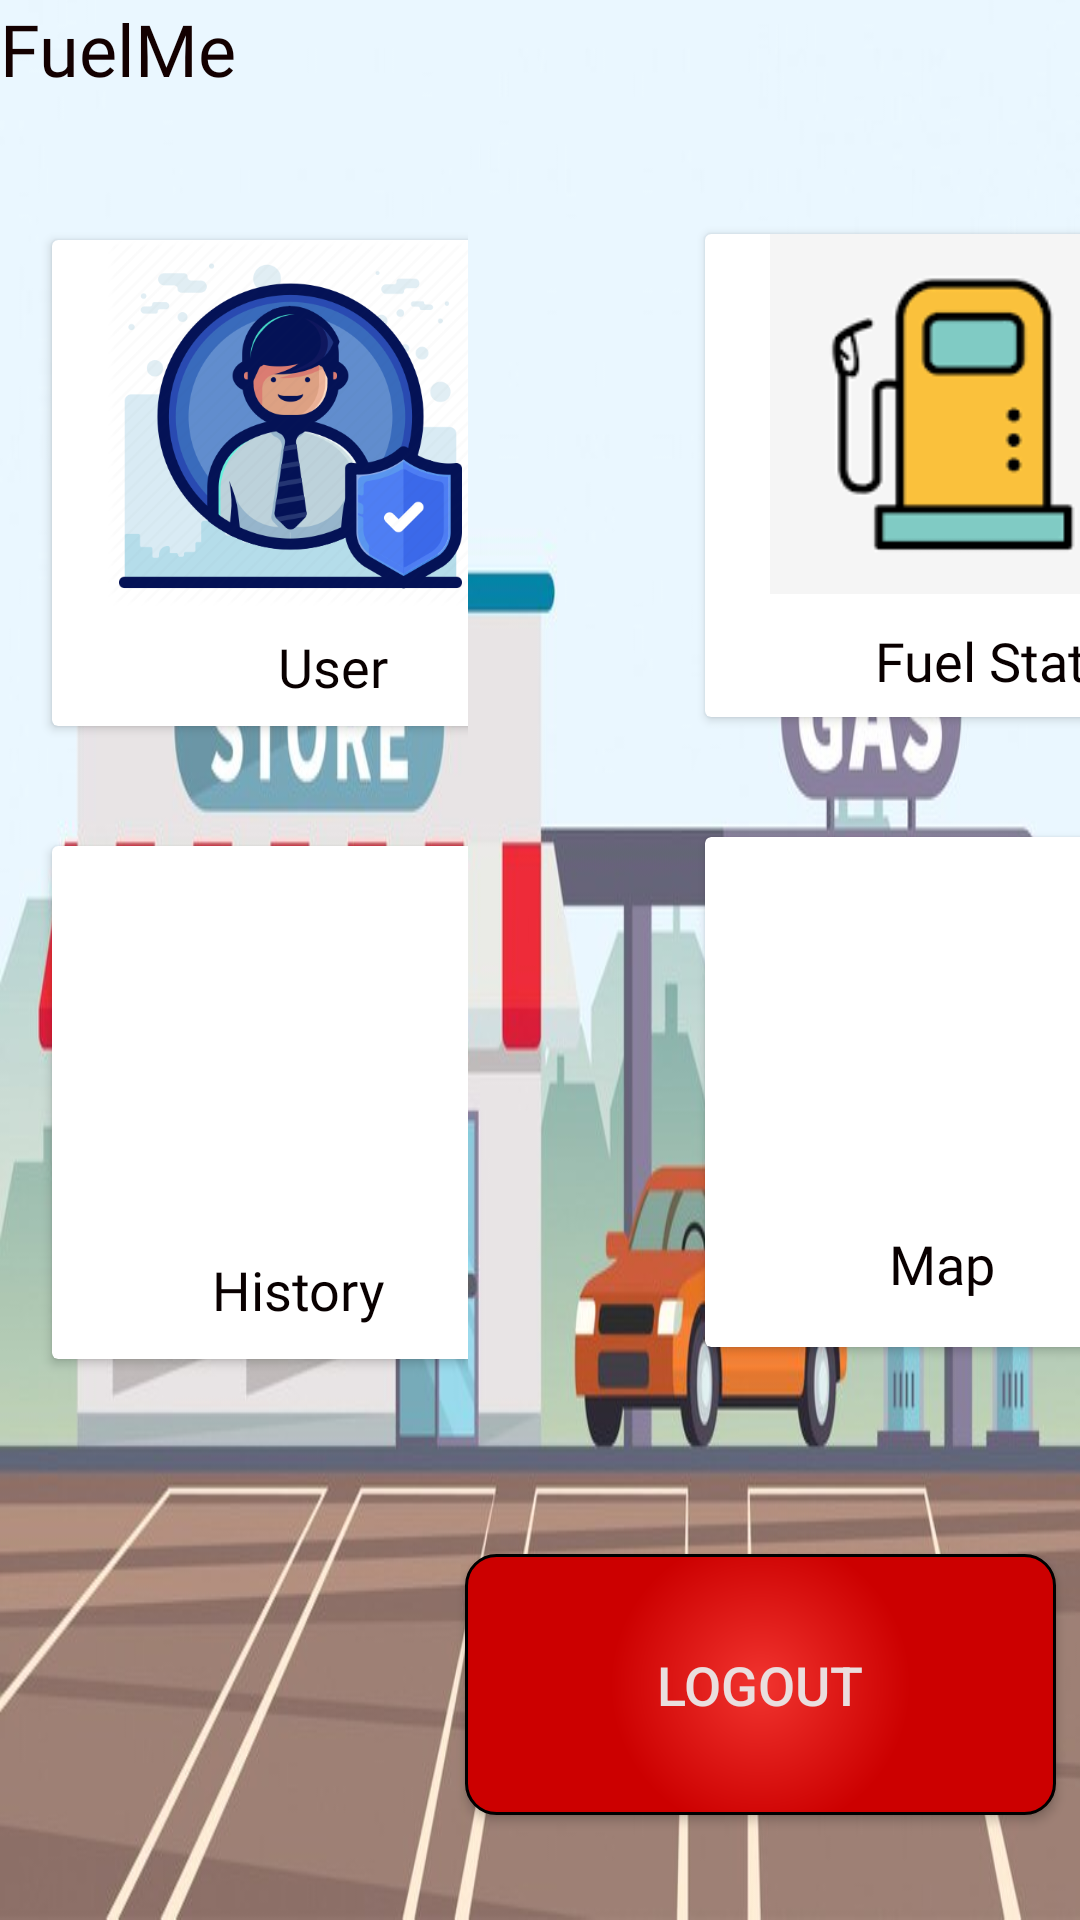

Layout XML and referenced resources for this Android screen:
<!-- AndroidManifest.xml: application theme Theme.FuelMe -->
<!-- res/layout/activity_menu.xml -->
<?xml version="1.0" encoding="utf-8"?>
<RelativeLayout xmlns:android="http://schemas.android.com/apk/res/android"
    xmlns:app="http://schemas.android.com/apk/res-auto"
    xmlns:tools="http://schemas.android.com/tools"
    android:layout_width="match_parent"
    android:layout_height="match_parent"
    android:background="@drawable/bg"

    tools:context=".MenuActivity">

    <LinearLayout

        android:id="@+id/linearLayout6"
        android:layout_width="wrap_content"

        android:layout_height="405dp"
        android:layout_alignParentStart="true"
        android:layout_alignParentTop="true"
        android:layout_alignParentEnd="true"

        android:layout_alignParentBottom="true"
        android:layout_marginStart="-3dp"
        android:layout_marginTop="60dp"
        android:layout_marginEnd="204dp"
        android:layout_marginBottom="138dp"
        android:orientation="vertical"
        app:layout_constraintBottom_toBottomOf="parent"
        app:layout_constraintEnd_toEndOf="parent"
        app:layout_constraintHorizontal_bias="1.0"
        app:layout_constraintStart_toStartOf="parent"
        app:layout_constraintTop_toTopOf="parent">

        <androidx.cardview.widget.CardView
            android:id="@+id/usercardid"
            android:layout_width="159dp"
            android:layout_height="162dp"
            android:layout_margin="20dp"
            android:clickable="true"
            android:focusable="true"
            android:padding="20dp">

            <ImageView
                android:id="@+id/imageView2"
                android:layout_width="match_parent"
                android:layout_height="122dp"

                app:srcCompat="@drawable/user1"
                android:contentDescription="TODO" />

            <TextView
                android:id="@+id/displayid"
                android:layout_width="62dp"
                android:layout_height="wrap_content"
                android:layout_marginStart="50dp"
                android:layout_marginTop="130dp"
                android:fontFamily="@font/aclonica"
                android:gravity="fill_vertical|end"
                android:text="@string/User"
                android:textColor="#090000"
                android:textSize="18sp" />

            <ImageView
                android:id="@+id/imageView6"
                android:layout_width="match_parent"
                android:layout_height="109dp"
                android:layout_alignParentStart="true"
                android:layout_alignParentEnd="true"
                android:layout_alignParentBottom="true"
                android:layout_centerHorizontal="true"
                android:layout_marginStart="248dp"

                app:srcCompat="@drawable/hfotter" />

        </androidx.cardview.widget.CardView>

        <androidx.cardview.widget.CardView
            android:id="@+id/addparkingcardview"
            android:layout_width="158dp"
            android:layout_height="171dp"
            android:layout_margin="20dp"
            android:clickable="true"
            android:focusable="true">

            <TextView
                android:id="@+id/textView5"
                android:layout_width="104dp"
                android:layout_height="46dp"
                android:layout_marginStart="30dp"
                android:layout_marginTop="125dp"
                android:layout_marginEnd="100dp"
                android:fontFamily="@font/aclonica"
                android:gravity="center"
                android:text="@string/history"
                android:textColor="#090000"
                android:textSize="18sp" />



            <ImageView
                android:id="@+id/imageViewaddid"
                android:layout_width="match_parent"
                android:layout_height="126dp"
                android:layout_alignParentStart="true"
                android:layout_alignParentTop="true"

                app:srcCompat="@drawable/his" />
        </androidx.cardview.widget.CardView>

    </LinearLayout>

    <LinearLayout
        android:id="@+id/linearLayout5"
        android:layout_width="196dp"
        android:layout_height="408dp"
        android:layout_alignParentStart="true"
        android:layout_alignParentTop="true"
        android:layout_alignParentEnd="true"
        android:layout_alignParentBottom="true"
        android:layout_marginStart="215dp"
        android:layout_marginTop="58dp"
        android:layout_marginBottom="137dp"
        android:orientation="vertical"
        app:layout_constraintBottom_toBottomOf="parent"
        app:layout_constraintEnd_toStartOf="@+id/linearLayout6"
        app:layout_constraintStart_toStartOf="parent"
        app:layout_constraintTop_toTopOf="parent">


        <androidx.cardview.widget.CardView
            android:id="@+id/bookingcardid"
            android:layout_width="163dp"
            android:layout_height="161dp"
            android:layout_margin="20dp"
            android:clickable="true"
            android:focusable="true">

            <ImageView
                android:id="@+id/imageView3"
                android:layout_width="match_parent"
                android:layout_height="120dp"

                app:srcCompat="@drawable/stat" />

            <TextView
                android:id="@+id/textView4"
                android:layout_width="136dp"
                android:layout_height="wrap_content"
                android:layout_marginStart="25dp"
                android:layout_marginTop="130dp"
                android:fontFamily="@font/aclonica"
                android:gravity="fill_vertical|end"
                android:text="@string/Find"
                android:textColor="#090000"
                android:textSize="18sp" />
        </androidx.cardview.widget.CardView>

        <androidx.cardview.widget.CardView
            android:id="@+id/mapcardid"
            android:layout_width="162dp"
            android:layout_height="170dp"
            android:layout_margin="20dp"
            android:clickable="true"
            android:focusable="true">

            <ImageView
                android:id="@+id/imageView5"
                android:layout_width="match_parent"
                android:layout_height="122dp"

                app:srcCompat="@drawable/map" />

            <TextView
                android:id="@+id/textView7"
                android:layout_width="58dp"
                android:layout_height="wrap_content"
                android:layout_marginStart="50dp"
                android:layout_marginTop="130dp"
                android:fontFamily="@font/aclonica"
                android:gravity="center"
                android:text="@string/Map"
                android:textColor="#090000"
                android:textSize="18sp" />

        </androidx.cardview.widget.CardView>

    </LinearLayout>

    <TextView
        android:id="@+id/textView"
        android:layout_width="400dp"
        android:layout_height="60dp"
        android:layout_alignParentStart="true"
        android:layout_alignParentTop="true"
        android:layout_alignParentEnd="true"
        android:layout_alignParentBottom="true"
        android:layout_marginStart="0dp"
        android:layout_marginEnd="11dp"
        android:layout_marginBottom="543dp"
        android:fontFamily="@font/aclonica"
        android:text="@string/app_name"
        android:textColor="#130000"
        android:textSize="24sp"
        app:layout_constraintBottom_toBottomOf="parent"
        app:layout_constraintEnd_toEndOf="parent"
        app:layout_constraintHorizontal_bias="0.0"
        app:layout_constraintStart_toStartOf="parent"
        app:layout_constraintTop_toTopOf="parent"
        app:layout_constraintVertical_bias="0.0" />

    <Button
        android:id="@+id/btnLogout"
        android:layout_width="wrap_content"
        android:layout_height="50dp"
        android:layout_alignParentStart="true"
        android:layout_alignParentTop="true"
        android:layout_alignParentEnd="true"
        android:layout_alignParentBottom="true"
        android:layout_marginStart="155dp"
        android:layout_marginTop="518dp"
        android:layout_marginEnd="8dp"
        android:layout_marginBottom="35dp"
        android:background="@drawable/btn_drawable_selector4"
        android:text="@string/logout"
        android:textColor="#EADEDE"
        android:textSize="18sp"
        app:layout_constraintBottom_toBottomOf="parent"
        app:layout_constraintEnd_toEndOf="parent"
        app:layout_constraintHorizontal_bias="0.901"
        app:layout_constraintStart_toStartOf="parent"
        app:layout_constraintTop_toTopOf="parent"
        app:layout_constraintVertical_bias="0.971" />


</RelativeLayout>
<!-- resources referenced by this layout -->
<resources>
  <!-- drawable bg: jpg bitmap (drawable-v24, 58729 bytes) -->
  <!-- drawable btn_drawable_selector4 (drawable) -->
  <?xml version="1.0" encoding="utf-8"?>
  <shape xmlns:android="http://schemas.android.com/apk/res/android"
      android:padding="16dp"
      android:shape="rectangle">
      <gradient
          android:endColor="@android:color/holo_red_dark"
          android:gradientRadius="50dp"
          android:type="radial"
          android:startColor="#F1342F" />
      <stroke
          android:width="1dp"
          android:color="@android:color/black" />
      <corners android:radius="10dp" />
  
  </shape>
  <!-- drawable hfotter: png bitmap (drawable, 153656 bytes) -->
  <!-- drawable stat: png bitmap (drawable, 1357 bytes) -->
  <!-- drawable user1: png bitmap (drawable, 60861 bytes) -->
  <string name="Find">Fuel Stations</string>
  <string name="Map">Map</string>
  <string name="User">User</string>
  <string name="app_name">FuelMe</string>
  <string name="history">History</string>
  <string name="logout">LogOut</string>
  <style name="Theme.FuelMe" parent="Theme.MaterialComponents.DayNight.DarkActionBar">
          
  
  
  
          <item name="colorPrimaryVariant">@color/notification_bar_color_2</item>
          <item name="colorOnPrimary">@color/white</item>
          
          <item name="colorSecondary">@color/main_color1</item>
          <item name="colorSecondaryVariant">@color/teal_700</item>
          <item name="colorOnSecondary">@color/black</item>
          
  
          <item name="android:statusBarColor" tools:targetApi="l">?attr/colorPrimaryVariant</item>
          
      </style>
  <color name="notification_bar_color_2">#4B4B5E</color>
  <color name="white">#FFFFFFFF</color>
  <color name="main_color1">#425A7D</color>
  <color name="teal_700">#FF018786</color>
  <color name="black">#FF000000</color>
</resources>
